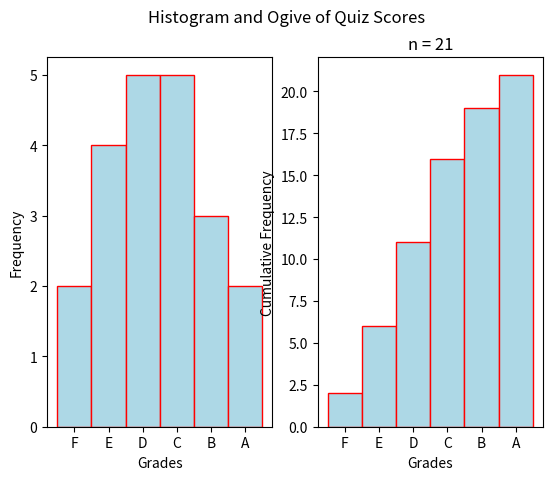

Source code (Python):
import matplotlib

## NOTE: How-To: Run This Script On Your Computer
#
# To render the website, I have to use a "headless" backend to generate the images. 
# If you want to run this script on your computer, comment out the following line 
# with the "#" you see appended to each line of this comment:

matplotlib.use('agg')

# And uncomment this line:
#  
# matplotlib.use('tkagg')

import matplotlib.pyplot as plt

# Create New Figures and Axes
    # NOTE: 2 axes are being created!
    #       1 to graph the histogram
    #       1 to graph the ogive
fig, axs = plt.subplots(1,2)

# Generate data
data = ( 
    [ 'F' for _ in range(2) ] +  
    [ 'E' for _ in range(4) ] + 
    [ 'D' for _ in range(5) ] + 
    [ 'C' for _ in range(5) ] + 
    [ 'B' for _ in range(3) ] +
    [ 'A' for _ in range(2) ] 
)

# Label everything
plt.suptitle("Histogram and Ogive of Quiz Scores")
plt.title(f"n = {len(data)}")
## Label Histogram 
axs[0].set_xlabel("Grades")
axs[0].set_ylabel("Frequency")
## Label Ogive
axs[1].set_xlabel("Grades")
axs[1].set_ylabel("Cumulative Frequency")

# Generate and output
## Plot histogram
axs[0].hist(data, bins=6, range=(0,6), align='left', color="lightblue", ec="red")
## Plot ogive
axs[1].hist(data, bins=6, range=(0,6), align='left', color="lightblue", ec="red", cumulative=True)

plt.show()